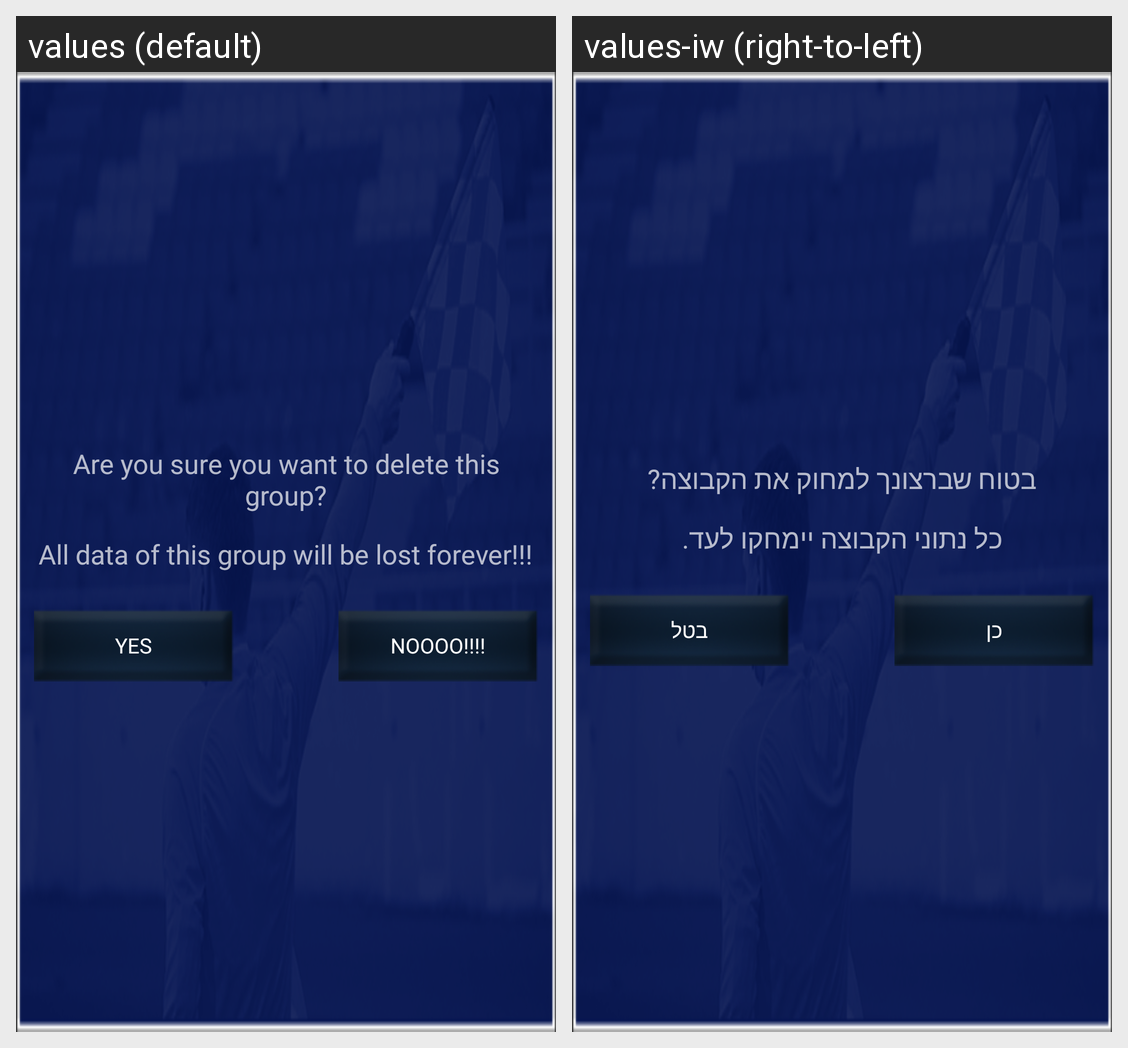

Strings drawn on this Android screen and how each of the app's shown locales translates them:
Android screen res/layout/dialog_approve_delete.xml rendered under 2 locales, left to right: values (default), values-iw (right-to-left). Device: Nexus 5 (rendered at 1080×1920; each locale shown at half size, 540×960, under a caption strip naming it); theme AppTheme.Base.
Strings drawn on this screen, with the default value and each locale's value (text and hints the layout hard-codes, and strings that could not be matched under every locale, appear in the picture but are not listed):

lbl_are_you_sure_you_want_to_delete
  values: Are you sure you want to delete this group?
  values-iw: בטוח שברצונך למחוק את הקבוצה?

lbl_all_data_will_be_lost_forever
  values: All data of this group will be lost forever!!!
  values-iw: כל נתוני הקבוצה יימחקו לעד.

lbl_yes
  values: YES
  values-iw: כן

lbl_noooo
  values: NOOOO!!!!
  values-iw: בטל
